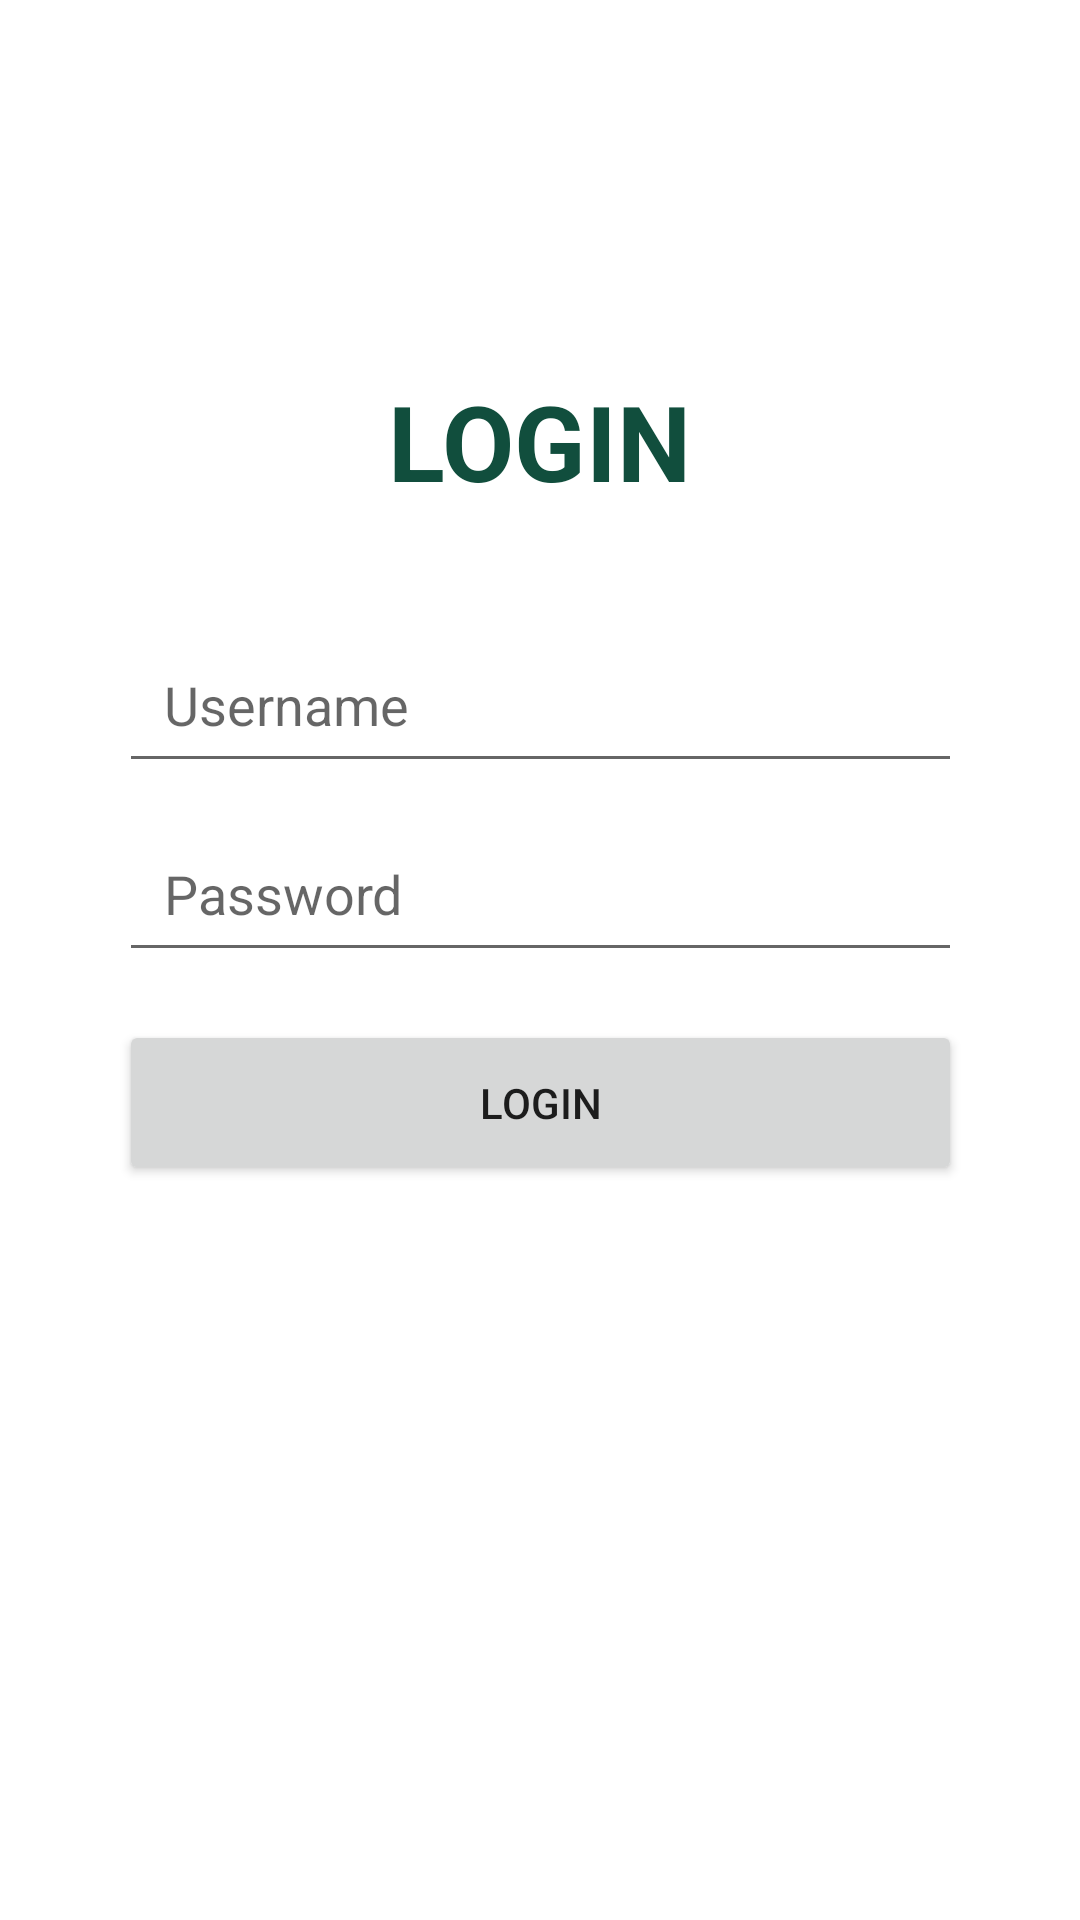

Reconstruct the res/layout file that produces this screen, plus the resources it refers to.
<!-- AndroidManifest.xml: application theme Theme.LMS -->
<!-- res/layout/activity_login.xml -->
<?xml version="1.0" encoding="utf-8"?>
<androidx.constraintlayout.widget.ConstraintLayout xmlns:android="http://schemas.android.com/apk/res/android"
    xmlns:app="http://schemas.android.com/apk/res-auto"
    xmlns:tools="http://schemas.android.com/tools"
    android:layout_width="match_parent"
    android:layout_height="match_parent"
    tools:context=".LoginActivity">

    <TextView
        android:id="@+id/textView"
        android:layout_width="198dp"
        android:layout_height="70dp"
        android:layout_marginStart="122dp"
        android:layout_marginLeft="122dp"
        android:layout_marginTop="112dp"
        android:layout_marginEnd="123dp"
        android:layout_marginRight="123dp"
        android:gravity="center"
        android:text="LOGIN"
        android:textColor="@color/theme1"
        android:textSize="35dp"
        android:textStyle="bold"
        app:layout_constraintEnd_toEndOf="parent"
        app:layout_constraintStart_toStartOf="parent"
        app:layout_constraintTop_toTopOf="parent" />

    <Button
        android:id="@+id/btnlogin"
        android:layout_width="281dp"
        android:layout_height="55dp"
        android:layout_marginTop="16dp"
        android:onClick="log"
        android:text="Login"
        app:layout_constraintEnd_toEndOf="parent"
        app:layout_constraintStart_toStartOf="parent"
        app:layout_constraintTop_toBottomOf="@+id/etpasssip" />

    <EditText
        android:id="@+id/etpasssip"
        android:layout_width="281dp"
        android:layout_height="55dp"
        android:layout_marginTop="8dp"
        android:ems="10"
        android:hint="Password"
        android:inputType="textPassword"
        android:paddingLeft="15dp"
        app:layout_constraintEnd_toEndOf="parent"
        app:layout_constraintStart_toStartOf="parent"
        app:layout_constraintTop_toBottomOf="@+id/etusersip" />

    <EditText
        android:id="@+id/etusersip"
        android:layout_width="281dp"
        android:layout_height="55dp"
        android:layout_marginTop="24dp"
        android:ems="10"
        android:hint="Username"
        android:inputType="textPersonName"
        android:paddingLeft="15dp"
        app:layout_constraintEnd_toEndOf="parent"
        app:layout_constraintStart_toStartOf="parent"
        app:layout_constraintTop_toBottomOf="@+id/textView" />

</androidx.constraintlayout.widget.ConstraintLayout>
<!-- resources referenced by this layout -->
<resources>
  <color name="theme1">#114e3d</color>
  <style name="Theme.LMS" parent="Theme.MaterialComponents.DayNight.DarkActionBar">
          
          <item name="colorPrimary">@color/theme1</item>
          <item name="colorPrimaryVariant">@color/black</item>
          <item name="colorOnPrimary">@color/white</item>
          
          <item name="colorSecondary">@color/theme1</item>
          <item name="colorSecondaryVariant">@color/teal_700</item>
          <item name="colorOnSecondary">@color/white</item>
          
          <item name="android:statusBarColor" tools:targetApi="l">?attr/colorPrimaryVariant</item>
          
      </style>
  <color name="black">#FF000000</color>
  <color name="white">#FFFFFFFF</color>
  <color name="teal_700">#FF018786</color>
</resources>
